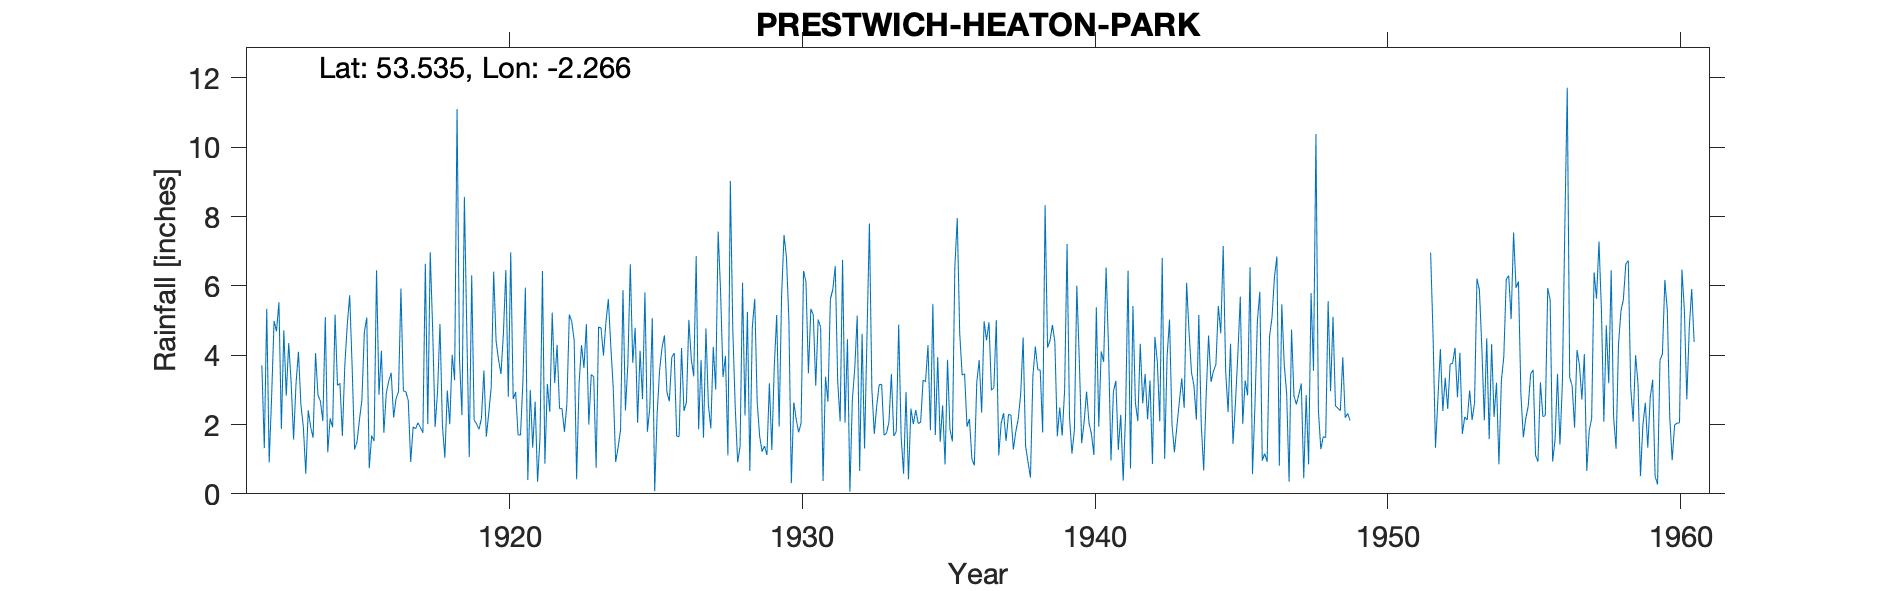

The table this chart was drawn from, first rows:
PRESTWICH, MANCHESTER, HEATON PARK, , , , , , , , , , , , , , , , , , , , , , , 
Grid ref, SD825043, Long, -2.266, Lat, 53.54, Elevation, 312, ft, , , , , , , , , , , , , , , 
Station no, 2840, , , , , , , , , , , , , , , , , , , , , , 
, 1910, 1911, 1912, 1913, 1914, 1915, 1916, 1917, 1918, 1919, 1920, 1921, 1922, 1923, 1924, 1925, 1926, 1927, 1928, 1929, 1930, 1931, 1932
January, , , 3.71, 3.22, 2.67, 5.73, 2.86, 2.69, 2.94, 4.67, 4.41, 5.95, 3.2, 3.63, 3.06, 2.73, 3.94, 3.86, 9.03, 1.67, 5.01, 5.03, 4.46
February, , , 1.32, 1.57, 2.1, 3.67, 4.13, 0.92, 4.9, 1.06, 3.87, 0.4, 4.3, 4.9, 0.92, 5.81, 4.06, 1.62, 4.76, 1.22, 0.31, 4.81, 0.06
March, , , 5.34, 3.18, 5.1, 1.28, 1.76, 1.93, 1.97, 6.3, 3.46, 3, 2.46, 2, 1.34, 1.79, 1.67, 4.77, 2.51, 1.38, 2.64, 0.37, 2.71
April, , , 0.91, 4.1, 1.2, 1.5, 2.91, 1.88, 1.04, 2.13, 4.63, 1.33, 2.46, 3.44, 1.84, 2.49, 1.65, 2.57, 0.91, 1.12, 2.15, 3.38, 3.63
May, , , 2.8, 2.57, 2.18, 2.14, 3.25, 2.05, 2.98, 2.02, 6.46, 2.66, 1.79, 3.38, 5.88, 5.07, 4.21, 1.89, 1.37, 3.19, 1.77, 2.66, 5.14
June, , , 4.99, 1.94, 1.92, 2.71, 3.49, 1.91, 2.01, 1.86, 2.8, 0.35, 2.58, 0.75, 2.41, 0.08, 2.39, 4.24, 6.09, 1.27, 2.04, 5.62, 0.66
July, , , 4.69, 0.58, 5.17, 4.66, 2.2, 1.76, 4.01, 2.18, 6.97, 1.62, 5.17, 4.81, 3.74, 2.3, 2.64, 3.01, 2.26, 3.66, 6.43, 5.9, 4.62
August, , , 5.53, 2.41, 3.13, 5.09, 2.75, 6.64, 3.28, 3.56, 2.74, 6.43, 4.97, 4.79, 6.62, 3.56, 5.02, 7.57, 5.25, 5.16, 6.11, 6.57, 1.31
September, , , 1.87, 1.93, 3.19, 0.74, 2.94, 2.01, 11.1, 1.65, 2.94, 0.87, 4.43, 3.99, 3.78, 4.22, 3.88, 5.84, 0.66, 1.94, 3.48, 3.25, 4.54
October, , , 4.72, 1.62, 1.67, 1.68, 5.92, 6.97, 3.88, 2.33, 1.71, 3.17, 0.42, 4.94, 4.79, 4.57, 3.39, 3.37, 4.8, 5.69, 5.34, 2.09, 7.8
November, , , 2.83, 4.06, 3.71, 1.52, 2.97, 4.76, 2.27, 3.08, 1.69, 2.37, 3.16, 5.62, 2.05, 2.94, 6.86, 3.98, 5.63, 7.47, 5.16, 6.75, 3.02
December, , , 4.35, 2.85, 4.88, 6.45, 2.95, 1.93, 8.57, 6.41, 3.26, 5.23, 4.29, 4.28, 4.13, 2.67, 1.86, 1.11, 2.65, 6.82, 3.12, 2.05, 1.73
Total, , , 43.06, 30.03, 36.92, 37.17, 38.13, 35.45, 48.95, 37.25, 44.94, 33.38, 39.23, 46.53, 40.56, 38.23, 41.57, 43.83, 45.92, 40.59, 43.56, 48.48, 39.68
1911 all crossed out on record, , , , , , , , , , , , , , , , , , , , , , , 
1934 Sept mistranscription, , , , , , , , , , , , , , , , , , , , , , , 
